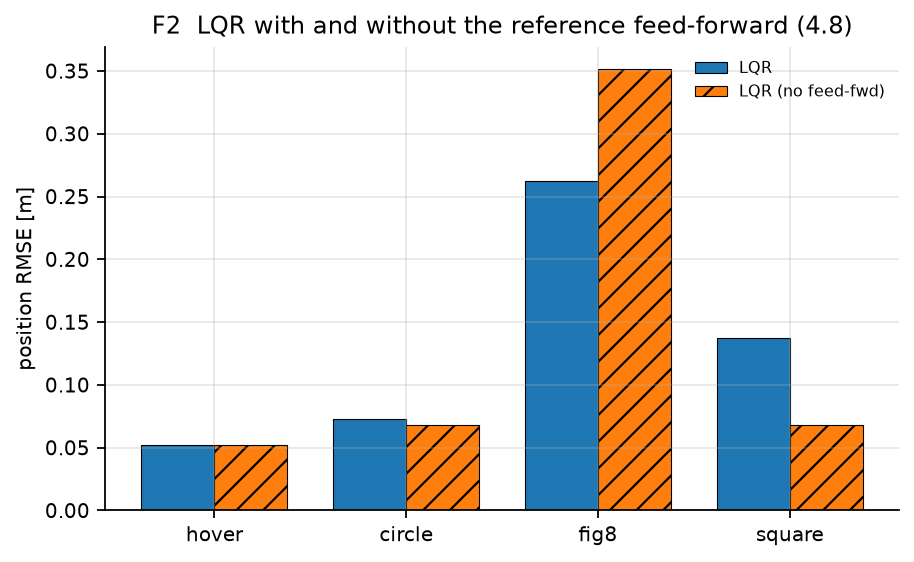

The table this chart was drawn from, first rows:
path, ctrl, rmse, rmse_iqr, maxerr, tilt, effort, smooth, sat, crash, ms_per_step, respawns, bound_frac, bounded
hover, LQR, 0.05206, 0.007295, 0.1955, 0.005528, 0.531, 9.255623133572072e-09, 0.0, 0.0, 24.51, 0, 0.0, False
hover, LQR (no feed-fwd), 0.05206, 0.007295, 0.1955, 0.005528, 0.531, 9.255623133572072e-09, 0.0, 0.0, 16.48, 0, 0.0, False
circle, LQR, 0.07275, 0.01453, 0.2261, 0.03606, 0.543, 5.195486860569631e-06, 0.0, 0.0, 23.07, 0, 0.0, False
circle, LQR (no feed-fwd), 0.06812, 0.01619, 0.2253, 0.05605, 0.5444, 5.703966648702943e-06, 0.0, 0.0, 17.04, 0, 0.0, False
fig8, LQR, 0.2621, 0.02388, 3.017, 0.05558, 0.5538, 0.0002314, 0.01312, 0.0, 23.53, 1, 0.000625, True
fig8, LQR (no feed-fwd), 0.3516, 0.01783, 2.624, 0.08216, 0.5635, 0.0008027, 0.02375, 0.000625, 17.14, 1, 0.000625, True
square, LQR, 0.1376, 0.1037, 0.6205, 0.1304, 0.5669, 0.005351, 0.0025, 0.0, 24.19, 0, 0.0, False
square, LQR (no feed-fwd), 0.06838, 0.0195, 0.2215, 0.1155, 0.5539, 0.003342, 0.0, 0.0, 16.99, 0, 0.0, False
